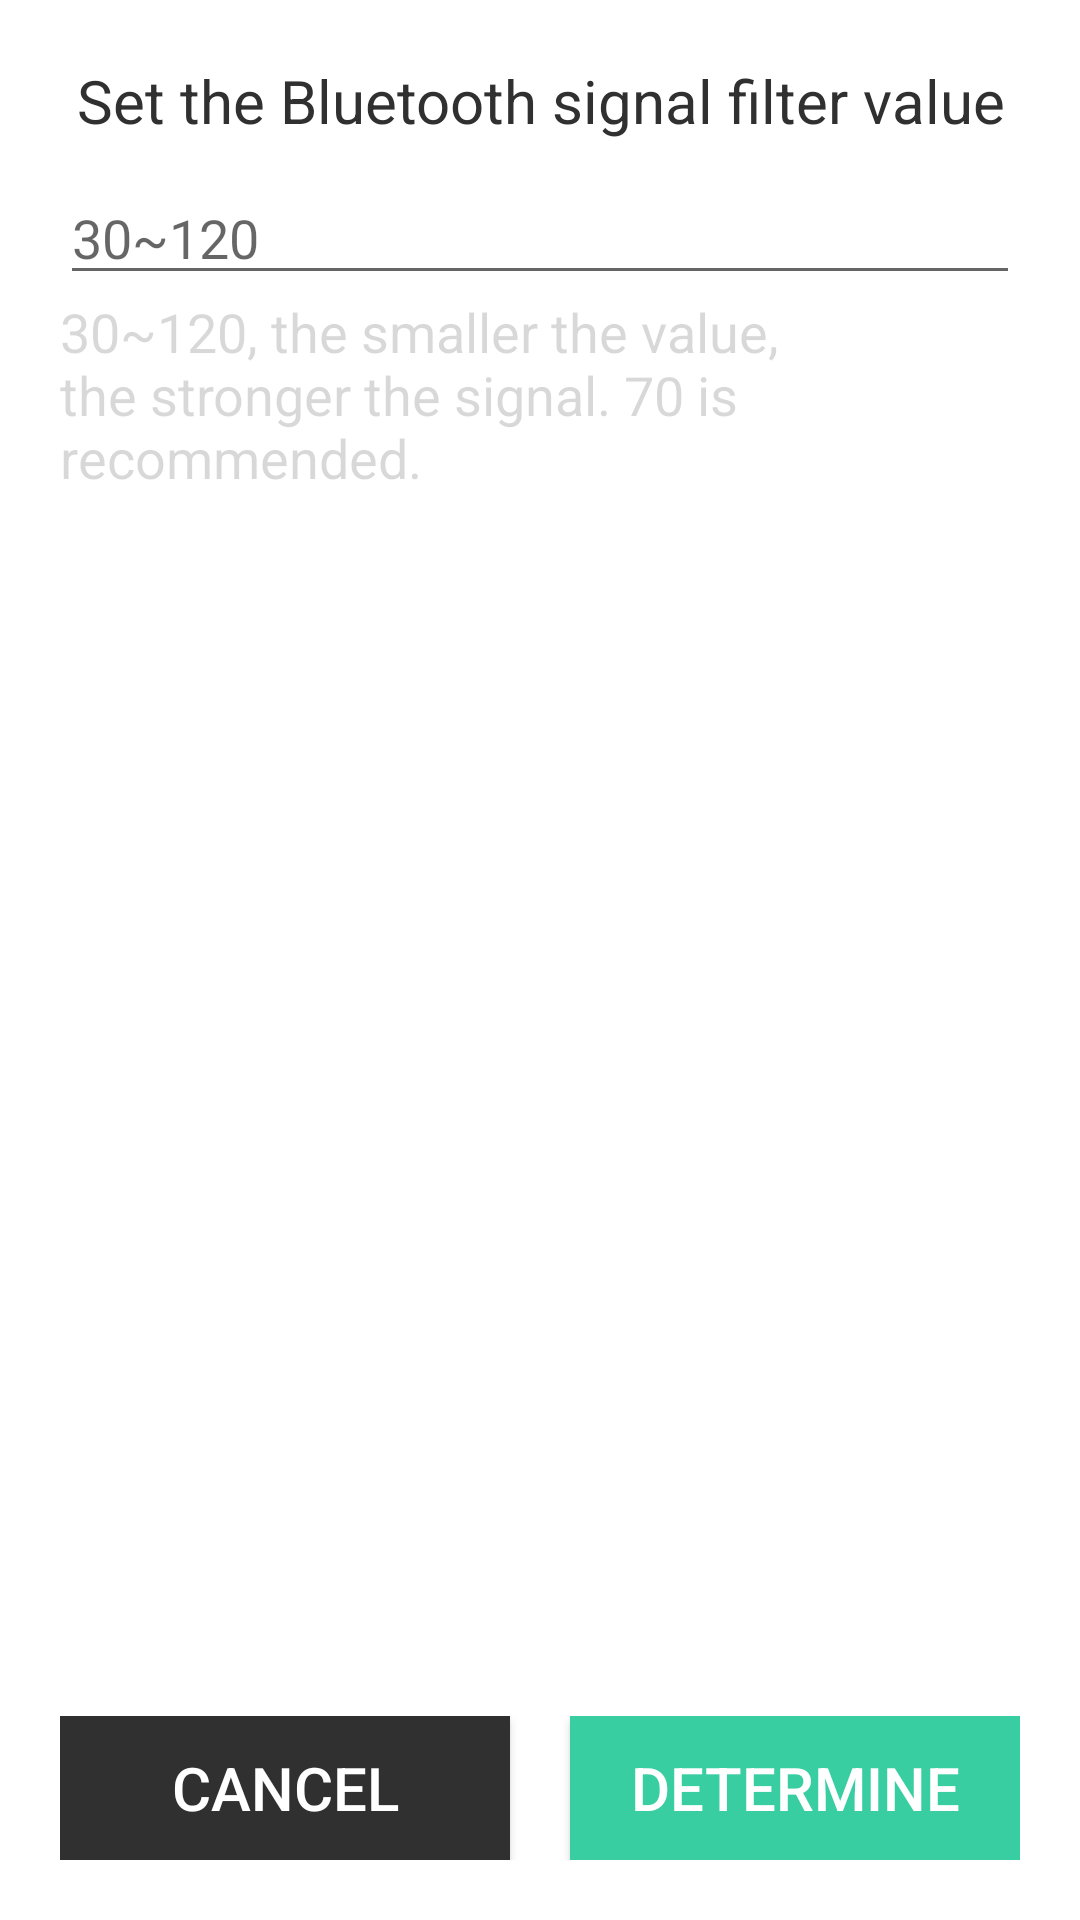

Android layout source for this screen:
<!-- AndroidManifest.xml: application theme AppTheme -->
<!-- res/layout/dialog_set_rssi.xml -->
<?xml version="1.0" encoding="utf-8"?>
<RelativeLayout xmlns:android="http://schemas.android.com/apk/res/android"
    android:layout_width="match_parent"
    android:layout_height="218dp"
    android:background="@color/white_theme"
    android:padding="20dp">

    <TextView
        android:id="@+id/tv_dialog_title"
        android:layout_width="match_parent"
        android:layout_height="wrap_content"
        android:layout_alignParentTop="true"
        android:gravity="center"
        android:text="@string/dialog_set_rssi_title"
        android:textColor="@color/dark_grey"
        android:textSize="20sp" />

    <EditText
        android:id="@+id/et_input_rssi"
        android:layout_width="match_parent"
        android:layout_height="wrap_content"
        android:layout_below="@id/tv_dialog_title"
        android:inputType="numberDecimal"
        android:layout_marginTop="10dp"
        android:hint="30~120"
        android:textColor="@color/dark_grey" />

    <TextView
        android:layout_width="match_parent"
        android:layout_height="wrap_content"
        android:layout_below="@id/et_input_rssi"
        android:text="@string/dialog_set_rssi_tips"
        android:textColor="@color/dark_grey_50"
        android:textSize="18sp" />

    <LinearLayout
        android:layout_width="match_parent"
        android:layout_height="wrap_content"
        android:layout_alignParentBottom="true"
        android:orientation="horizontal"
        android:weightSum="2">

        <Button
            android:id="@+id/btn_cancel"
            style="@style/DialogWarningBtn"
            android:layout_marginRight="10dp"
            android:background="@drawable/warning_cancel_btn_bg"
            android:text="@string/cancel" />

        <Button
            android:id="@+id/btn_query"
            style="@style/DialogWarningBtn"
            android:layout_marginLeft="10dp"
            android:background="@drawable/warning_query_btn_bg"
            android:text="@string/query" />
    </LinearLayout>
</RelativeLayout>
<!-- resources referenced by this layout -->
<resources>
  <color name="dark_grey">#303030</color>
  <color name="dark_grey_50">#30303030</color>
  <color name="white_theme">#ffffff</color>
  <!-- drawable warning_cancel_btn_bg (drawable) -->
  <?xml version="1.0" encoding="utf-8"?>
  <selector xmlns:android="http://schemas.android.com/apk/res/android">
      <item android:state_pressed="true">
          <shape android:shape="rectangle" >
              <solid android:color="@color/dark_grey_50" />
          </shape>
      </item>
      <item>
          <shape android:shape="rectangle" >
              <solid android:color="@color/dark_grey" />
          </shape>
      </item>
  </selector>
  <!-- drawable warning_query_btn_bg (drawable) -->
  <?xml version="1.0" encoding="utf-8"?>
  <selector xmlns:android="http://schemas.android.com/apk/res/android">
      <item android:state_pressed="true">
          <shape android:shape="rectangle" >
              <solid android:color="@color/system_theme_50" />
          </shape>
      </item>
      <item>
          <shape android:shape="rectangle" >
              <solid android:color="@color/system_theme" />
          </shape>
      </item>
  </selector>
  <string name="cancel">cancel</string>
  <string name="dialog_set_rssi_tips">30~120, the smaller the value, the stronger the signal. 70 is recommended.</string>
  <string name="dialog_set_rssi_title">Set the Bluetooth signal filter value</string>
  <string name="query">determine</string>
  <style name="DialogWarningBtn">
          <item name="android:layout_width">0dp</item>
          <item name="android:layout_height">wrap_content</item>
          <item name="android:layout_weight">1</item>
          <item name="android:textSize">20sp</item>
          <item name="android:textColor">@color/white_theme</item>
          <item name="android:paddingTop">10dp</item>
          <item name="android:paddingBottom">10dp</item>
      </style>
  <style name="AppTheme" parent="Theme.AppCompat.Light.NoActionBar">
          
          <item name="colorPrimary">@color/colorPrimary</item>
          <item name="colorPrimaryDark">@color/colorPrimaryDark</item>
          <item name="colorAccent">@color/colorAccent</item>
      </style>
  <color name="system_theme_50">#8039cea1</color>
  <color name="system_theme">#39cea1</color>
  <color name="colorPrimary">#008577</color>
  <color name="colorPrimaryDark">#00574B</color>
  <color name="colorAccent">#D81B60</color>
</resources>
